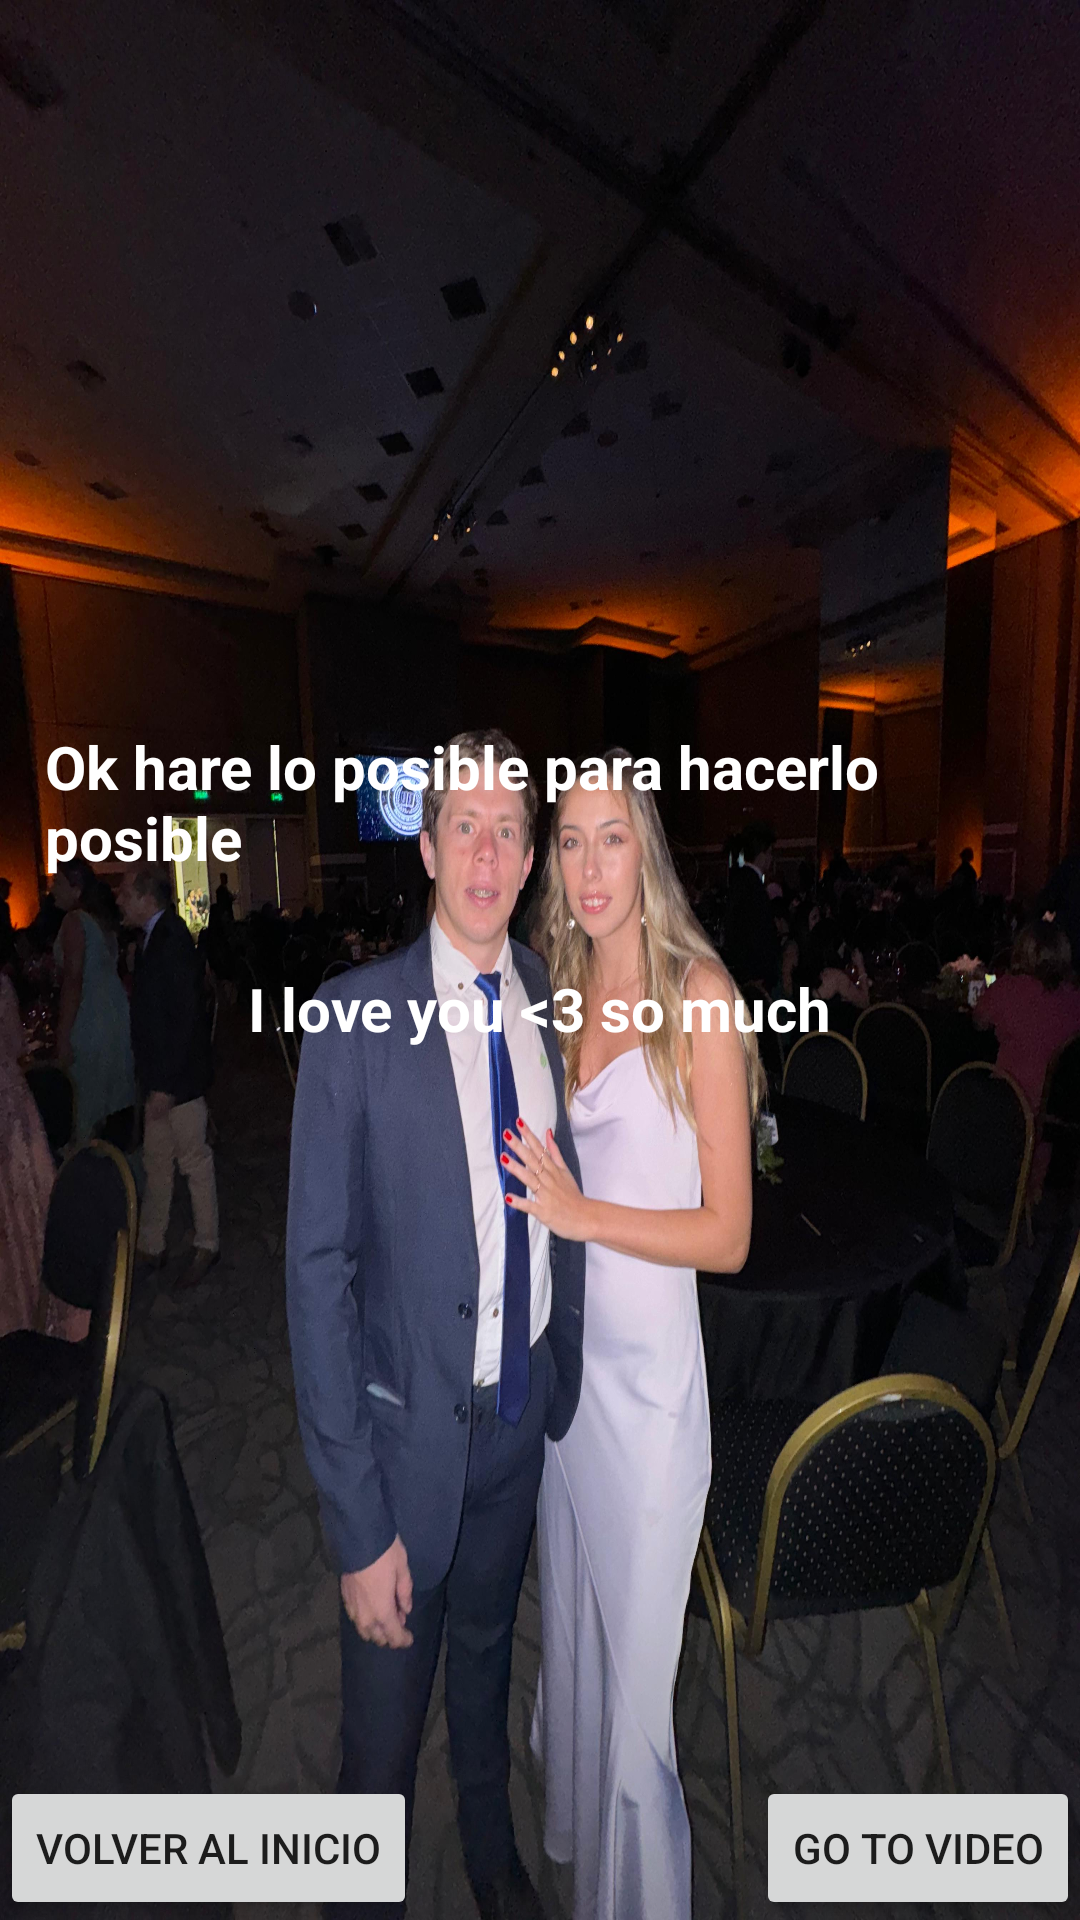

Android layout source for this screen:
<!-- AndroidManifest.xml: application theme Theme.ValentinesApp -->
<!-- res/layout/fragment_confirmation.xml -->
<?xml version="1.0" encoding="utf-8"?>
<androidx.constraintlayout.widget.ConstraintLayout
    xmlns:android="http://schemas.android.com/apk/res/android"
    xmlns:app="http://schemas.android.com/apk/res-auto"
    android:layout_width="match_parent"
    android:layout_height="match_parent"
    android:background="@drawable/foto1"
    android:id="@+id/clFragmentConfirmation">

    
    <LinearLayout
        android:layout_width="match_parent"
        android:layout_height="0dp"
        android:orientation="vertical"
        android:gravity="center"
        app:layout_constraintTop_toTopOf="parent"
        app:layout_constraintStart_toStartOf="parent"
        app:layout_constraintEnd_toEndOf="parent"
        app:layout_constraintBottom_toTopOf="@id/clButtons">

        <TextView
            android:id="@+id/tvConfirmation"
            android:layout_width="wrap_content"
            android:layout_height="wrap_content"
            android:textColor="@color/white"
            android:textStyle="bold"
            android:textSize="20sp"
            android:layout_marginHorizontal="15dp"
            android:text="Ok hare lo posible para hacerlo posible"/>

        <TextView
            android:id="@+id/tvIloveYou"
            android:layout_width="wrap_content"
            android:layout_height="wrap_content"
            android:textColor="@color/white"
            android:textStyle="bold"
            android:textSize="20sp"
            android:layout_marginTop="30dp"
            android:text="@string/i_love_you_3"/>
    </LinearLayout>

    
    <androidx.constraintlayout.widget.ConstraintLayout
        android:id="@+id/clButtons"
        android:layout_width="match_parent"
        android:layout_height="wrap_content"
        app:layout_constraintStart_toStartOf="parent"
        app:layout_constraintEnd_toEndOf="parent"
        app:layout_constraintBottom_toBottomOf="parent">

        <Button
            android:id="@+id/btVolverAlInicio"
            android:layout_width="wrap_content"
            android:layout_height="wrap_content"
            android:layout_gravity="start"
            android:text="Volver al Inicio"
            app:layout_constraintStart_toStartOf="parent"
            app:layout_constraintBottom_toBottomOf="parent"/>

        <Button
            android:id="@+id/btVerVideo"
            android:layout_width="wrap_content"
            android:layout_height="wrap_content"
            android:layout_gravity="end"
            android:text="Go to video"
            app:layout_constraintEnd_toEndOf="parent"
            app:layout_constraintBottom_toBottomOf="parent"/>
    </androidx.constraintlayout.widget.ConstraintLayout>

</androidx.constraintlayout.widget.ConstraintLayout>
<!-- resources referenced by this layout -->
<resources>
  <!-- drawable foto1: jpg bitmap (drawable, 648840 bytes) -->
  <string name="i_love_you_3">I love you &lt;3 so much</string>
  <style name="Theme.ValentinesApp" parent="Theme.AppCompat.Light.NoActionBar">
  
      </style>
  <!-- not gathered from this repository: default colours our renderer supplied (Android Studio template values) -->
  <color name="white">#FFFFFFFF</color>
</resources>
